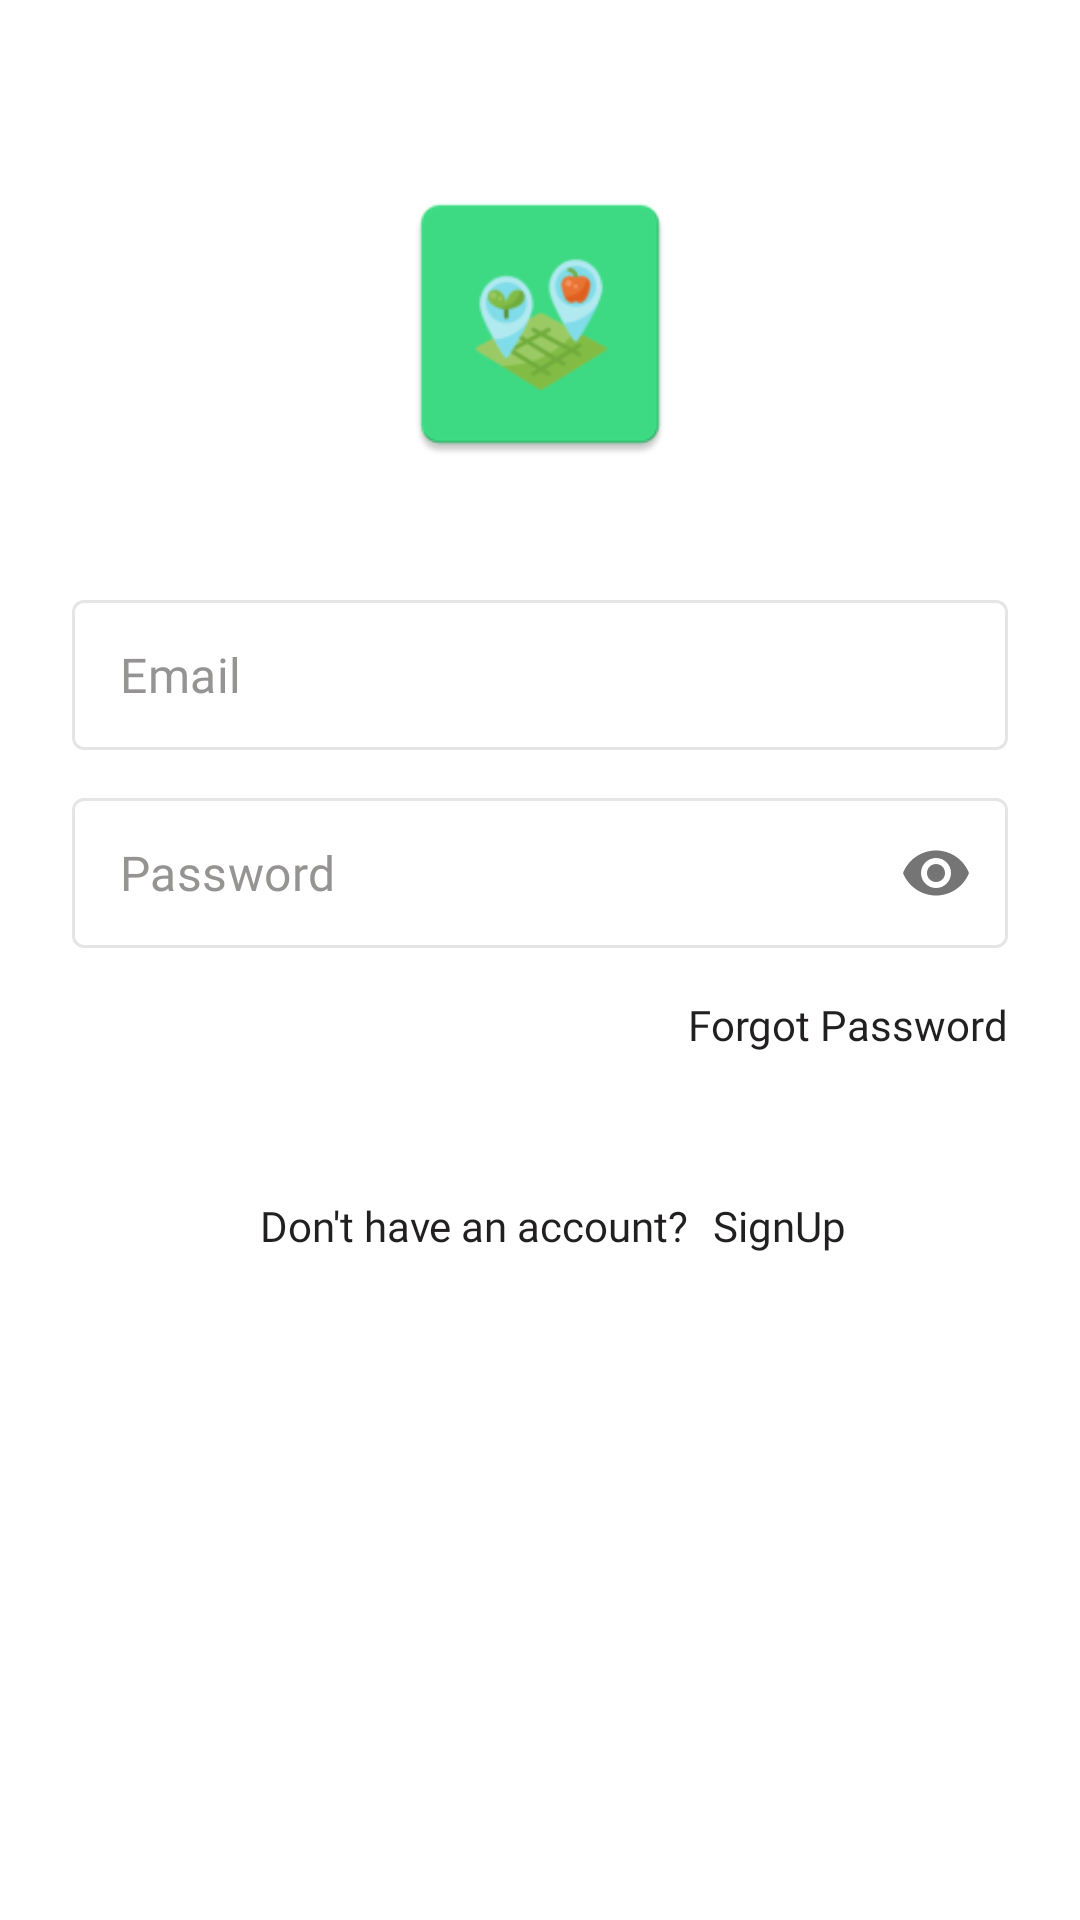

The Android layout XML behind this screen, and the referenced resources:
<!-- AndroidManifest.xml: application theme AppTheme -->
<!-- res/layout/login_fragment.xml -->
<?xml version="1.0" encoding="utf-8"?>
<androidx.constraintlayout.widget.ConstraintLayout xmlns:android="http://schemas.android.com/apk/res/android"
    xmlns:tools="http://schemas.android.com/tools"
    android:layout_width="match_parent"
    android:layout_height="match_parent"
    android:background="@color/colorWhite"
    xmlns:app="http://schemas.android.com/apk/res-auto"
    tools:context=".ui.auth.login.LoginFragment">

    <TextView
        android:id="@+id/textView"
        android:layout_width="wrap_content"
        android:layout_height="wrap_content"
        android:layout_marginTop="16dp"
        android:layout_marginEnd="24dp"
        android:fontFamily="@font/source_sans_pro_regular"
        android:text="@string/forgot_password"
        android:textColor="@color/colorTextPrimary"
        app:layout_constraintEnd_toEndOf="parent"
        app:layout_constraintTop_toBottomOf="@+id/tilPassword" />

    <ImageView
        android:id="@+id/imageView"
        android:layout_width="100dp"
        android:layout_height="120dp"
        android:layout_marginTop="48dp"
        android:src="@mipmap/ic_launcher"
        app:layout_constraintEnd_toEndOf="parent"
        app:layout_constraintStart_toStartOf="parent"
        app:layout_constraintTop_toTopOf="parent" />

    <com.google.android.material.textfield.TextInputLayout
        android:id="@+id/tilEmail"
        style="@style/Widget.MaterialComponents.TextInputLayout.OutlinedBox.Dense"
        android:layout_width="0dp"
        android:layout_height="wrap_content"
        android:layout_marginStart="24dp"
        android:layout_marginTop="32dp"
        android:layout_marginEnd="24dp"
        app:boxBackgroundColor="@android:color/transparent"
        app:boxStrokeColor="@color/colorTextInputLayoutBorder"
        app:boxStrokeWidth="1dp"
        app:hintEnabled="false"
        app:layout_constraintEnd_toEndOf="parent"
        app:layout_constraintStart_toStartOf="parent"
        app:layout_constraintTop_toBottomOf="@+id/imageView">

        <com.google.android.material.textfield.TextInputEditText
            android:id="@+id/tieEmail"
            android:layout_width="match_parent"
            android:layout_height="50dp"
            android:fontFamily="@font/source_sans_pro_regular"
            android:hint="@string/email"
            android:inputType="textEmailAddress"
            android:textColorHint="@color/colorEditTextHint" />

    </com.google.android.material.textfield.TextInputLayout>

    <com.google.android.material.textfield.TextInputLayout
        android:id="@+id/tilPassword"
        style="@style/Widget.MaterialComponents.TextInputLayout.OutlinedBox.Dense"
        android:layout_width="0dp"
        android:layout_height="wrap_content"
        android:layout_marginTop="16dp"
        android:fontFamily="@font/source_sans_pro_regular"
        app:boxBackgroundColor="@android:color/transparent"
        app:boxStrokeColor="@color/colorTextInputLayoutBorder"
        app:boxStrokeWidth="1dp"
        app:endIconTint="@color/colorEditTextHint"
        app:hintAnimationEnabled="false"
        app:hintEnabled="false"
        app:layout_constraintEnd_toEndOf="@+id/tilEmail"
        app:layout_constraintStart_toStartOf="@+id/tilEmail"
        app:layout_constraintTop_toBottomOf="@+id/tilEmail"
        app:passwordToggleEnabled="true">

        <com.google.android.material.textfield.TextInputEditText
            android:id="@+id/tiePassword"
            android:layout_width="match_parent"
            android:layout_height="50dp"
            android:ems="10"
            android:fontFamily="@font/source_sans_pro_regular"
            android:hint="@string/password"
            android:imeOptions="actionDone"
            android:inputType="textPassword"
            android:textColorHint="@color/colorEditTextHint" />

    </com.google.android.material.textfield.TextInputLayout>

    <com.google.android.material.button.MaterialButton
        android:id="@+id/mbSignIn"
        android:layout_width="0dp"
        android:layout_height="@dimen/button_height"
        android:layout_marginTop="24dp"
        android:fontFamily="@font/source_sans_pro_bold"
        android:text="@string/login"
        android:textAllCaps="false"
        android:textColor="@color/colorWhite"
        android:textSize="16sp"
        app:backgroundTint="@color/colorAccent"
        app:layout_constraintEnd_toEndOf="@+id/textView"
        app:layout_constraintStart_toStartOf="@+id/tilPassword"
        app:layout_constraintTop_toBottomOf="@+id/textView" />

    <TextView
        android:id="@+id/textView2"
        android:layout_width="wrap_content"
        android:layout_height="wrap_content"
        android:layout_marginTop="24dp"
        android:fontFamily="@font/source_sans_pro_regular"
        android:text="@string/no_account_yet"
        android:textColor="@color/colorTextPrimary"
        app:layout_constraintHorizontal_bias="0.4"
        app:layout_constraintEnd_toEndOf="parent"
        app:layout_constraintStart_toStartOf="parent"
        app:layout_constraintTop_toBottomOf="@+id/mbSignIn" />

    <TextView
        android:id="@+id/tvSignUp"
        android:layout_width="wrap_content"
        android:layout_height="wrap_content"
        android:layout_marginStart="8dp"
        android:fontFamily="@font/source_sans_pro_bold"
        android:text="@string/signup"
        android:textColor="@color/colorTextPrimary"
        app:layout_constraintBottom_toBottomOf="@+id/textView2"
        app:layout_constraintStart_toEndOf="@+id/textView2"
        app:layout_constraintTop_toTopOf="@+id/textView2" />

    <com.google.android.material.button.MaterialButton
        style="@style/Widget.MaterialComponents.Button.OutlinedButton.Icon"
        android:id="@+id/mbSignInWithFacebook"
        android:layout_width="0dp"
        android:layout_height="@dimen/button_height"
        android:layout_marginStart="24dp"
        android:layout_marginTop="24dp"
        android:layout_marginEnd="24dp"
        android:fontFamily="@font/source_sans_pro_bold"
        android:text="@string/continue_with_facebook"
        android:textAllCaps="false"
        android:textColor="@color/colorTextSecondary"
        android:textSize="16sp"
        app:icon="@drawable/ic_google"
        app:iconTint="@null"
        app:layout_constraintEnd_toEndOf="parent"
        app:layout_constraintStart_toStartOf="parent"
        app:layout_constraintTop_toBottomOf="@+id/textView2" />

    <com.google.android.material.button.MaterialButton
        style="@style/Widget.MaterialComponents.Button.OutlinedButton.Icon"
        android:id="@+id/mbSignInWithGoogle"
        android:layout_width="0dp"
        android:layout_height="@dimen/button_height"
        android:layout_marginStart="24dp"
        android:layout_marginTop="16dp"
        android:layout_marginEnd="24dp"
        android:fontFamily="@font/source_sans_pro_bold"
        android:text="@string/continue_with_google"
        android:textAllCaps="false"
        android:textColor="@color/colorTextSecondary"
        android:textSize="16sp"
        app:icon="@drawable/ic_facebook"
        app:iconTint="@null"
        app:layout_constraintEnd_toEndOf="parent"
        app:layout_constraintStart_toStartOf="parent"
        app:layout_constraintTop_toBottomOf="@+id/mbSignInWithFacebook" />

</androidx.constraintlayout.widget.ConstraintLayout>
<!-- resources referenced by this layout -->
<resources>
  <color name="colorAccent">#046637</color>
  <color name="colorEditTextHint">#969393</color>
  <color name="colorTextInputLayoutBorder">#E5E5E5</color>
  <color name="colorTextPrimary">#211F1F</color>
  <color name="colorTextSecondary">#6E6E6E</color>
  <color name="colorWhite">#FFFFFF</color>
  <!-- drawable ic_facebook (drawable) -->
  <vector xmlns:android="http://schemas.android.com/apk/res/android"
      android:width="24dp"
      android:height="25dp"
      android:viewportWidth="24"
      android:viewportHeight="25">
      <path
          android:pathData="M18,2.5H15C13.6739,2.5 12.4021,3.0268 11.4645,3.9645C10.5268,4.9022 10,6.1739 10,7.5V10.5H7V14.5H10V22.5H14V14.5H17L18,10.5H14V7.5C14,7.2348 14.1054,6.9804 14.2929,6.7929C14.4804,6.6054 14.7348,6.5 15,6.5H18V2.5Z"
          android:fillColor="#4092FF"/>
  </vector>
  <!-- drawable ic_google (drawable) -->
  <vector xmlns:android="http://schemas.android.com/apk/res/android"
      android:width="24dp"
      android:height="25dp"
      android:viewportWidth="24"
      android:viewportHeight="25">
      <path
          android:pathData="M19.8445,10.9332H19.2001V10.9H12V14.1H16.5213C15.8617,15.9628 14.0892,17.3001 12,17.3001C9.3492,17.3001 7.2,15.1508 7.2,12.5C7.2,9.8492 9.3492,7.7 12,7.7C13.2236,7.7 14.3368,8.1616 15.1844,8.9156L17.4473,6.6528C16.0185,5.3212 14.1072,4.5 12,4.5C7.582,4.5 4,8.082 4,12.5C4,16.9181 7.582,20.5001 12,20.5001C16.4181,20.5001 20.0001,16.9181 20.0001,12.5C20.0001,11.9636 19.9449,11.44 19.8445,10.9332Z"
          android:fillColor="#FFC107"/>
      <path
          android:pathData="M4.9219,8.7764L7.5503,10.704C8.2615,8.9432 9.9839,7.7 11.9995,7.7C13.2231,7.7 14.3363,8.1616 15.1839,8.9156L17.4467,6.6528C16.0179,5.3212 14.1067,4.5 11.9995,4.5C8.9267,4.5 6.2619,6.2348 4.9219,8.7764Z"
          android:fillColor="#FF3D00"/>
      <path
          android:pathData="M12.0001,20.5003C14.0665,20.5003 15.9441,19.7094 17.3637,18.4234L14.8877,16.3282C14.0845,16.9366 13.0861,17.3002 12.0001,17.3002C9.9193,17.3002 8.1525,15.9734 7.4869,14.1218L4.878,16.1318C6.2021,18.7226 8.8909,20.5003 12.0001,20.5003Z"
          android:fillColor="#4CAF50"/>
      <path
          android:pathData="M19.8444,10.9333H19.2V10.9001H12V14.1002H16.5212C16.2044,14.995 15.6288,15.7666 14.8864,16.3286C14.8868,16.3282 14.8872,16.3282 14.8876,16.3278L17.3636,18.423C17.1884,18.5822 20,16.5002 20,12.5002C20,11.9638 19.9448,11.4401 19.8444,10.9333Z"
          android:fillColor="#1976D2"/>
  </vector>
  <!-- mipmap ic_launcher: png bitmap (mipmap-hdpi, 2625 bytes) -->
  <string name="continue_with_facebook">Continue With Facebook</string>
  <string name="continue_with_google">Continue With Google</string>
  <string name="email">Email</string>
  <string name="forgot_password">Forgot Password</string>
  <string name="login">SignIn</string>
  <string name="no_account_yet">Don\'t have an account?</string>
  <string name="password">Password</string>
  <string name="signup">SignUp</string>
  <style name="AppTheme" parent="Theme.MaterialComponents.Light.DarkActionBar">
          
          <item name="colorPrimary">@color/colorPrimary</item>
          <item name="colorPrimaryDark">@color/colorPrimaryDark</item>
          <item name="colorAccent">@color/colorAccent</item>
      </style>
  <color name="colorPrimary">#4CAF50</color>
  <color name="colorPrimaryDark">#388E3C</color>
</resources>
